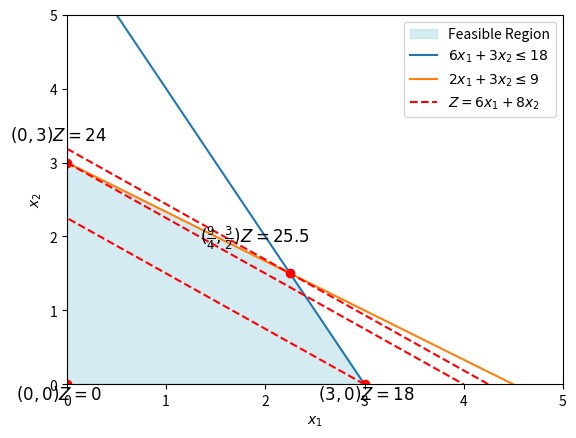

Generate this figure with matplotlib:
import matplotlib.pyplot as plt

# Create the figure and axis
fig, ax = plt.subplots()

# Set axis labels using LaTeX for subscript formatting
ax.set_xlabel(r"$x_1$")
ax.set_ylabel(r"$x_2$")


ax.set_xlim(0, 5)
ax.set_ylim(0, 5)
# Define points for the region
x_points = [0,0, 9/4,3]  # x-coordinates of the polygon
y_points = [0,3,3/2,0]  # y-coordinates of the polygon
ax.spines['bottom'].set_position(('data', 0))
# Fill the region using the points
ax.fill(x_points, y_points, color='lightblue', alpha=0.5, label="Feasible Region")

# Plot the boundary lines for clarity
ax.plot([0, 3], [6, 0], label=r"$  6x_1 + 3x_2 \leq 18$")
ax.plot([0, 4.5], [3, 0], label=r"$ 2x_1 + 3x_2 \leq 9$")


ax.plot([3,0], [0, 9/4]  , color='red', linestyle='--')

ax.plot([0,4], [3, 0]  , label=r"$Z = 6x_1 + 8x_2 $",color='red', linestyle='--')

ax.plot([0,25.5/6], [25.5/8, 0]  , color='red', linestyle='--')


ax.plot(0, 3, 'ro') 
ax.plot(3, 0, 'ro') 
ax.plot(0, 0, 'ro')  
ax.plot(9/4, 3/2, 'ro')  

ax.text(2.45, 1.8, r"$(\frac{9}{4}, \frac{3}{2}) Z = 25.5 $", fontsize=12, ha='right', va='bottom')

ax.text(0.35, -0.25, r"$(0, 0)Z = 0 $", fontsize=12, ha='right', va='bottom')
ax.text(3.5, -0.25, r"$(3, 0) Z = 18 $", fontsize=12, ha='right', va='bottom')
ax.text(0.4, 3.25, r"$(0, 3) Z = 24$", fontsize=12, ha='right', va='bottom')

# Add a legend
ax.legend()

# Show the plot
plt.show()
fig.savefig("ex1.1.pdf")
